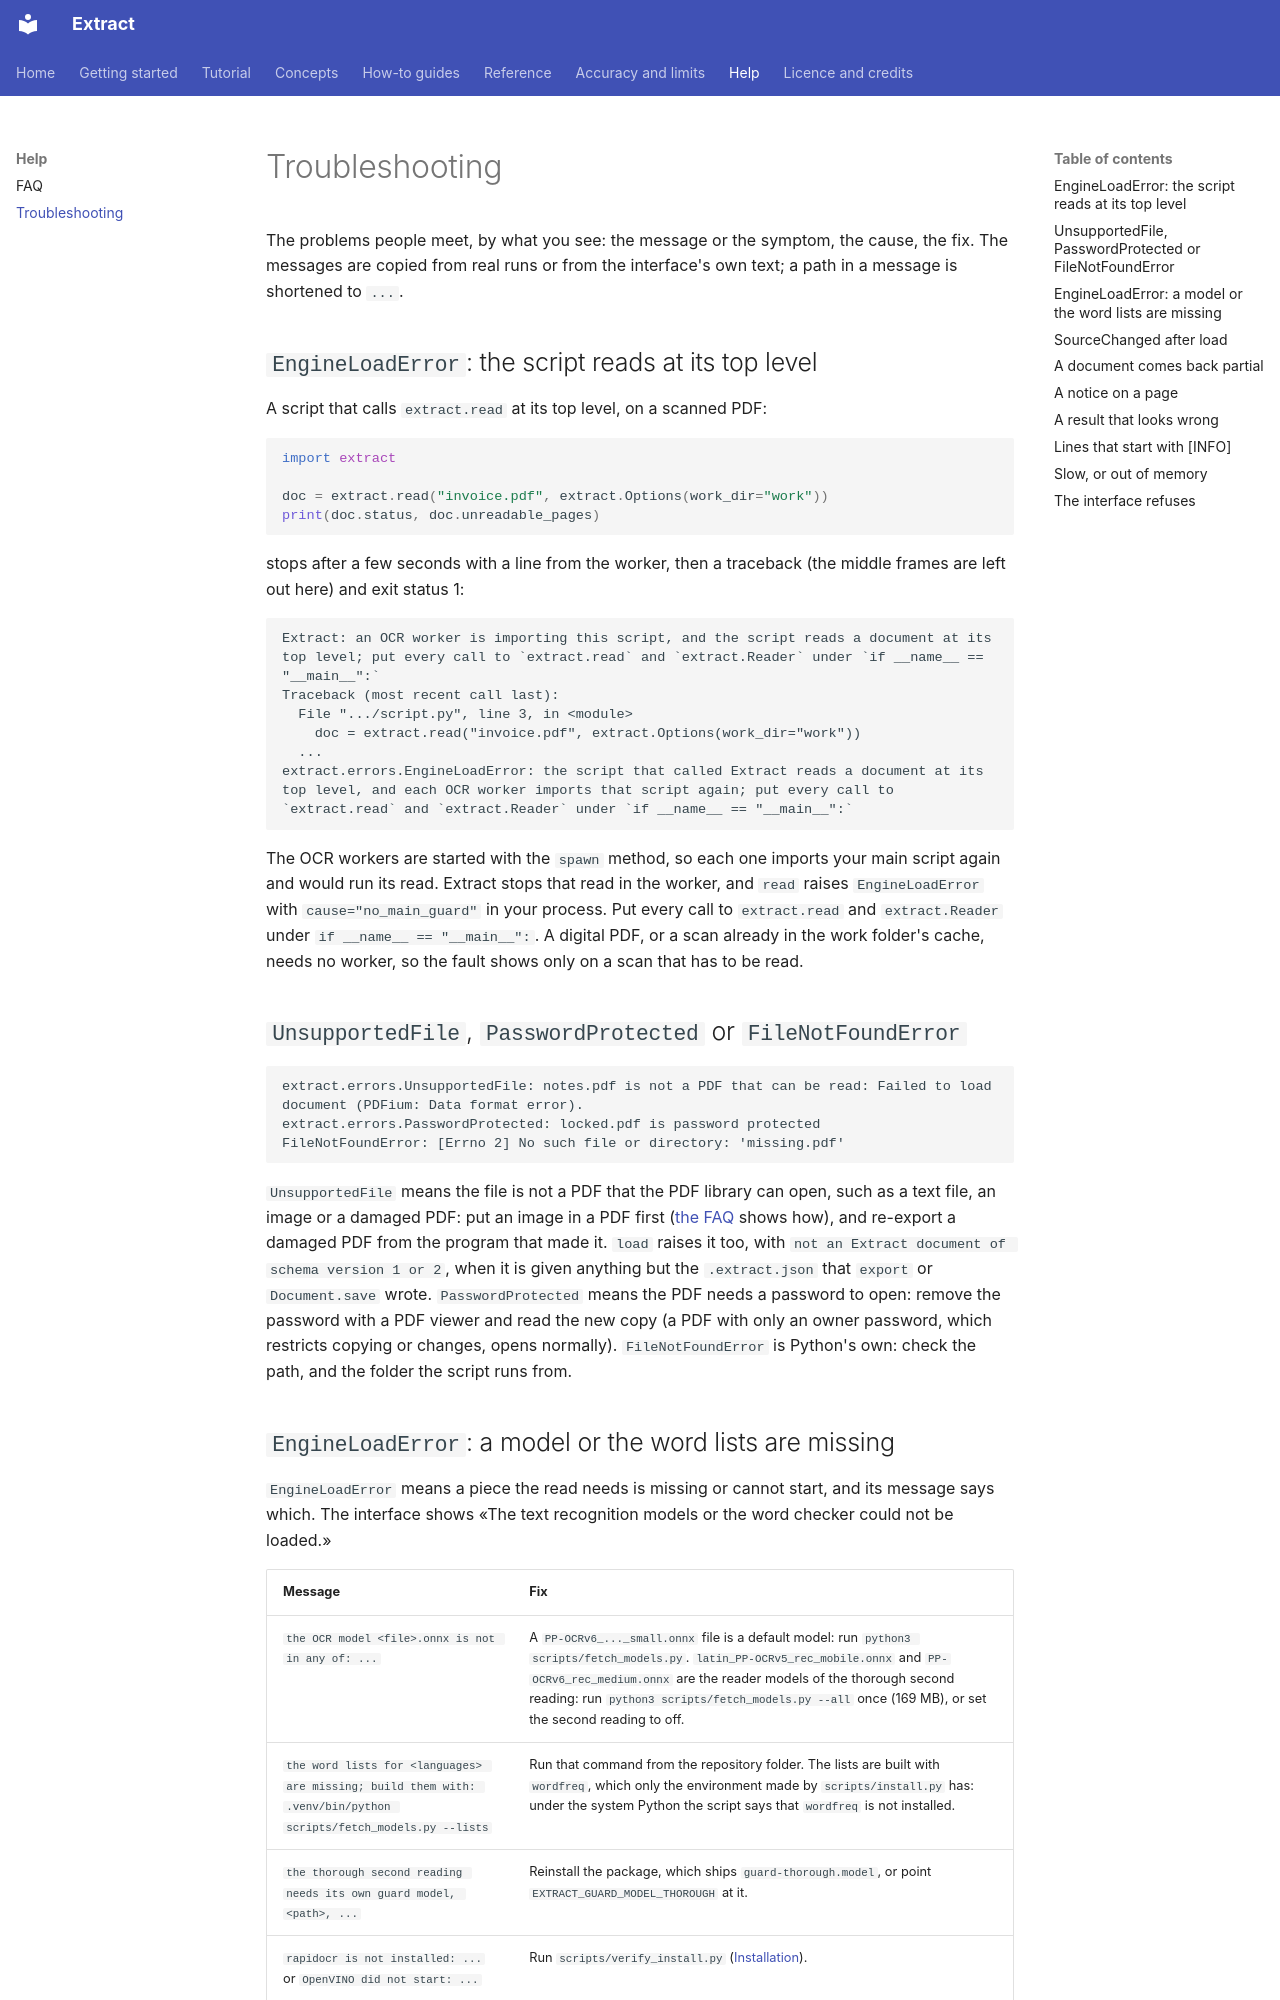

repository: PabloMedinaBetancor/extract · page: troubleshooting/index.html · generator: mkdocs

# Troubleshooting

The problems people meet, by what you see: the message or the symptom, the cause, the fix. The messages are copied from
real runs or from the interface's own text; a path in a message is shortened to `...`.

## `EngineLoadError`: the script reads at its top level

A script that calls `extract.read` at its top level, on a scanned PDF:

<!-- docs-test: skip - the faulty version of the script is the point of the example -->
```python
import extract

doc = extract.read("invoice.pdf", extract.Options(work_dir="work"))
print(doc.status, doc.unreadable_pages)
```

stops after a few seconds with a line from the worker, then a traceback (the middle frames are left out here) and exit
status 1:

```text
Extract: an OCR worker is importing this script, and the script reads a document at its top level; put every call to `extract.read` and `extract.Reader` under `if __name__ == "__main__":`
Traceback (most recent call last):
  File ".../script.py", line 3, in <module>
    doc = extract.read("invoice.pdf", extract.Options(work_dir="work"))
  ...
extract.errors.EngineLoadError: the script that called Extract reads a document at its top level, and each OCR worker imports that script again; put every call to `extract.read` and `extract.Reader` under `if __name__ == "__main__":`
```

The OCR workers are started with the `spawn` method, so each one imports your main script again and would run its read.
Extract stops that read in the worker, and `read` raises `EngineLoadError` with `cause="no_main_guard"` in your process.
Put every call to `extract.read` and `extract.Reader` under `if __name__ == "__main__":`. A digital PDF, or a scan already
in the work folder's cache, needs no worker, so the fault shows only on a scan that has to be read.

## `UnsupportedFile`, `PasswordProtected` or `FileNotFoundError`

```text
extract.errors.UnsupportedFile: notes.pdf is not a PDF that can be read: Failed to load document (PDFium: Data format error).
extract.errors.PasswordProtected: locked.pdf is password protected
FileNotFoundError: [Errno 2] No such file or directory: 'missing.pdf'
```

`UnsupportedFile` means the file is not a PDF that the PDF library can open, such as a text file, an image or a damaged
PDF: put an image in a PDF first ([the FAQ](faq.md#can-it-read-images-jpg-or-png) shows how), and re-export a damaged PDF
from the program that made it. `load` raises it too, with `not an Extract document of schema version 1 or 2`, when it is
given anything but the `.extract.json` that `export` or `Document.save` wrote. `PasswordProtected` means the PDF needs a
password to open: remove the password with a PDF viewer and read the new copy (a PDF with only an owner password, which
restricts copying or changes, opens normally). `FileNotFoundError` is Python's own: check the path, and the folder the
script runs from.
